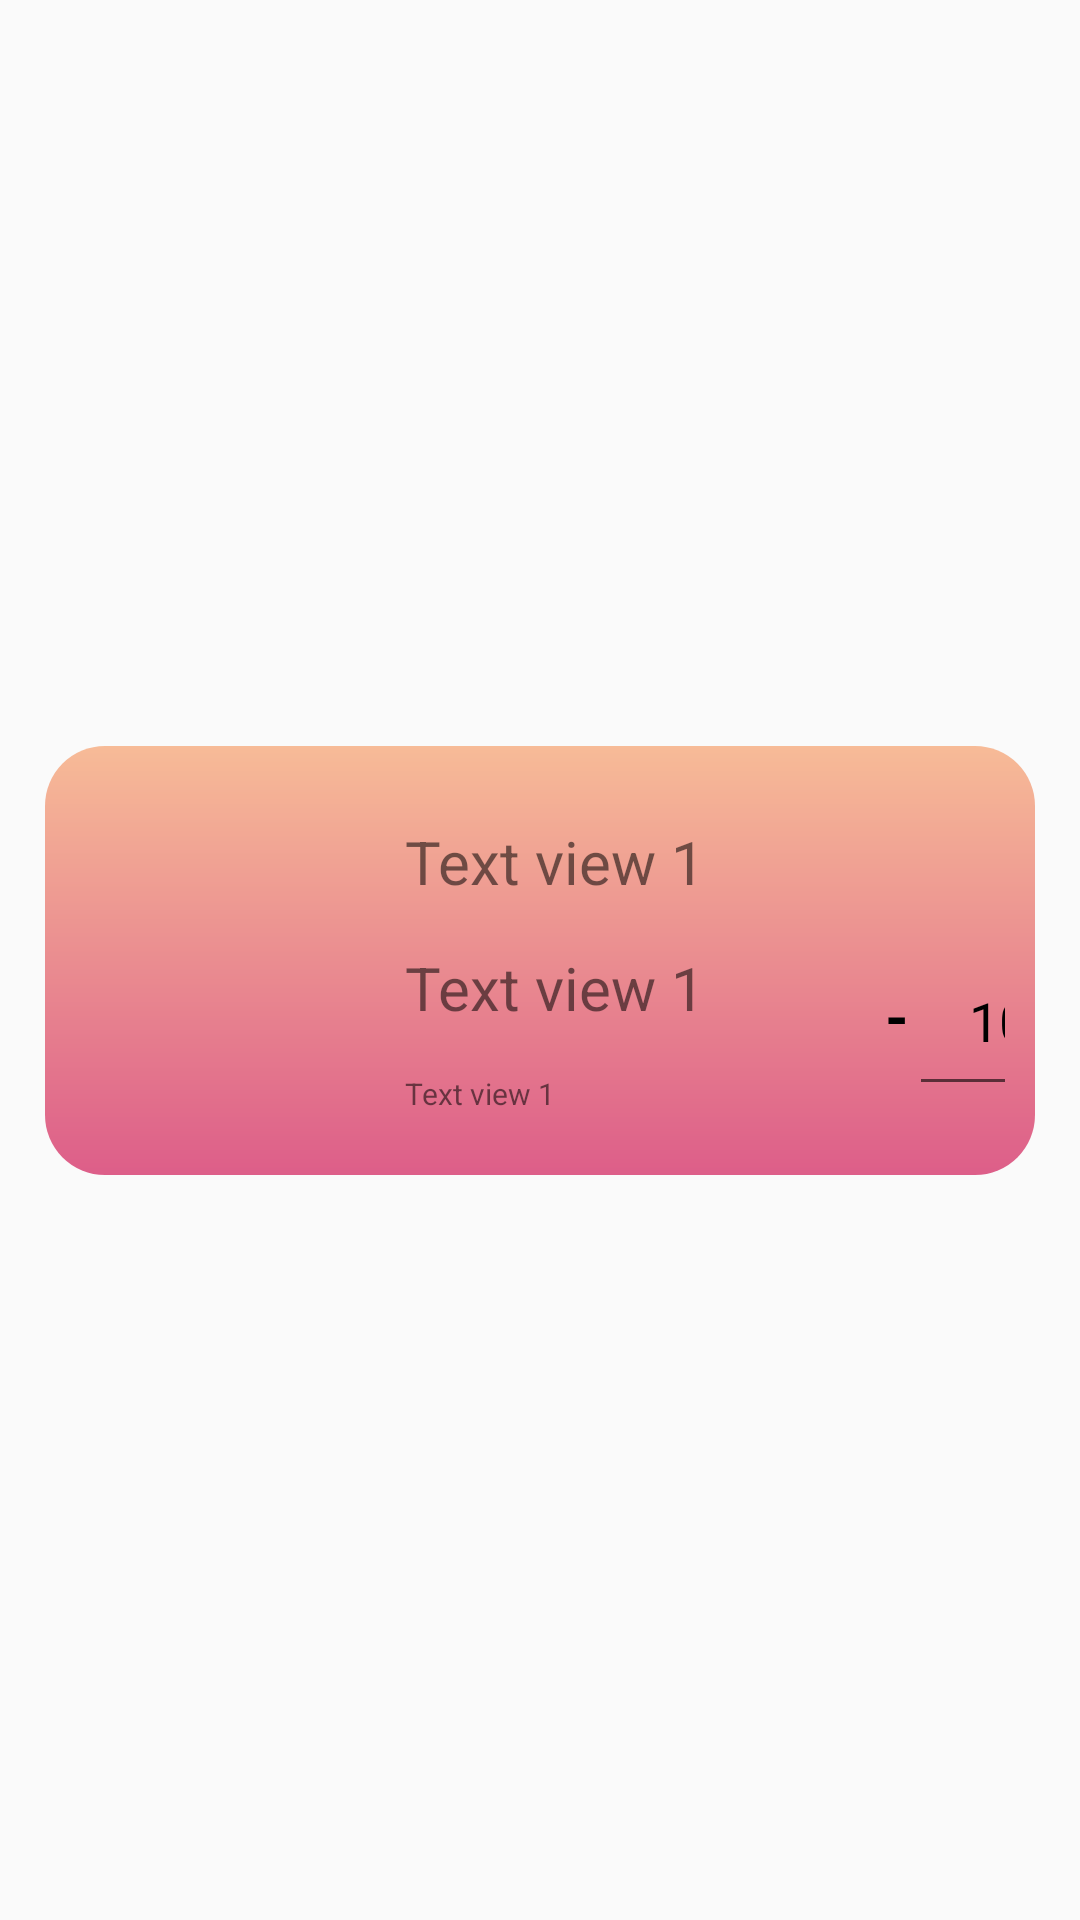

This screen was rendered from an Android layout file. Write that file and the resources it references.
<!-- AndroidManifest.xml: application theme Theme.PhoneShop -->
<!-- res/layout/cart_item.xml -->
<?xml version="1.0" encoding="utf-8"?>
<androidx.constraintlayout.widget.ConstraintLayout xmlns:android="http://schemas.android.com/apk/res/android"
    xmlns:app="http://schemas.android.com/apk/res-auto"
    xmlns:tools="http://schemas.android.com/tools"
    android:layout_width="match_parent"
    android:layout_height="wrap_content"
    android:padding="15dp">

    <LinearLayout
        android:layout_width="0dp"
        android:layout_height="143dp"
        android:background="@drawable/backgound_border"
        android:orientation="horizontal"
        app:layout_constraintBottom_toBottomOf="parent"
        app:layout_constraintEnd_toEndOf="parent"
        app:layout_constraintHorizontal_bias="0.666"
        app:layout_constraintStart_toStartOf="parent"
        app:layout_constraintTop_toTopOf="parent">

        <LinearLayout
            android:id="@+id/image_container"
            android:layout_width="wrap_content"
            android:layout_height="match_parent"
            android:orientation="vertical"
            android:padding="10dp">

            <ImageView
                android:id="@+id/product_cart"
                android:layout_width="90dp"
                android:layout_height="90dp"
                android:layout_gravity="start"
                android:layout_marginTop="10dp"
                tools:srcCompat="@tools:sample/avatars" />
        </LinearLayout>

        <LinearLayout
            android:layout_width="160dp"
            android:layout_height="match_parent"
            android:orientation="vertical">

            <TextView
                android:id="@+id/name_cart"
                android:layout_width="match_parent"
                android:layout_height="wrap_content"
                android:layout_marginTop="15dp"
                android:text="Text view 1"
                android:textSize="20dp" />

            <TextView
                android:id="@+id/price_cart"
                android:layout_width="match_parent"
                android:layout_height="wrap_content"
                android:layout_marginTop="15dp"
                android:text="Text view 1"
                android:textSize="20dp" />

            <TextView
                android:id="@+id/desciption_product_cart"
                android:layout_width="match_parent"
                android:layout_height="wrap_content"
                android:layout_marginTop="15dp"
                android:text="Text view 1"
                android:textSize="10sp" />
        </LinearLayout>

        <LinearLayout
            android:layout_width="wrap_content"
            android:layout_height="match_parent"
            android:orientation="vertical">

            <ImageView
                android:id="@+id/delete_cart"
                android:layout_width="30dp"
                android:layout_height="50dp"
                android:layout_gravity="center"
                android:src="@drawable/delete" />

            <LinearLayout
                android:layout_width="wrap_content"
                android:layout_height="wrap_content"
                android:layout_gravity="bottom">

                <TextView
                    android:id="@+id/decrement"
                    android:layout_width="wrap_content"
                    android:layout_height="wrap_content"
                    android:layout_gravity="center"
                    android:text="@string/decrement"
                    android:textAlignment="center"
                    android:textColor="@color/black"
                    android:textSize="20sp"
                    android:textStyle="bold" />

                <EditText
                    android:id="@+id/amout_cart"
                    android:layout_width="60dp"
                    android:layout_height="60dp"
                    android:layout_gravity="bottom|center_horizontal"
                    android:text="10"
                    android:textAlignment="center"
                    android:textColor="@color/black" />

                <TextView
                    android:id="@+id/increment"
                    android:layout_width="wrap_content"
                    android:layout_height="wrap_content"
                    android:layout_gravity="center"
                    android:text="@string/increment"
                    android:textAlignment="center"
                    android:textColor="@color/black"
                    android:textSize="20sp" />
            </LinearLayout>
        </LinearLayout>
    </LinearLayout>

</androidx.constraintlayout.widget.ConstraintLayout>
<!-- resources referenced by this layout -->
<resources>
  <color name="black">#FF000000</color>
  <!-- drawable backgound_border (drawable) -->
  <?xml version="1.0" encoding="utf-8"?>
  <shape xmlns:android="http://schemas.android.com/apk/res/android" android:shape="rectangle">
  
  
      
      <gradient
          android:startColor="#dd5e89"
          android:endColor="#f7bb97"
          android:angle="90"/>
  
      
  
  
      
      <padding
          android:left="10dp"
          android:top="10dp"
          android:right="10dp"
          android:bottom="10dp" >
      </padding>
  
      
      <corners
          android:radius="20dp" >
      </corners>
  </shape>
  <string name="decrement">-</string>
  <string name="increment">+</string>
  <style name="Theme.PhoneShop" parent="GreenAppTheme" />
  <style name="GreenAppTheme" parent="Theme.AppCompat.Light.DarkActionBar">
          <item name="colorPrimary">@color/colorPrimary</item>
          <item name="colorPrimaryDark">@color/colorPrimaryDark</item>
          <item name="colorAccent">@color/colorAccent</item>
      </style>
  <color name="colorPrimary">#00BC71</color>
  <color name="colorPrimaryDark">#000</color>
  <color name="colorAccent">#000000</color>
</resources>
